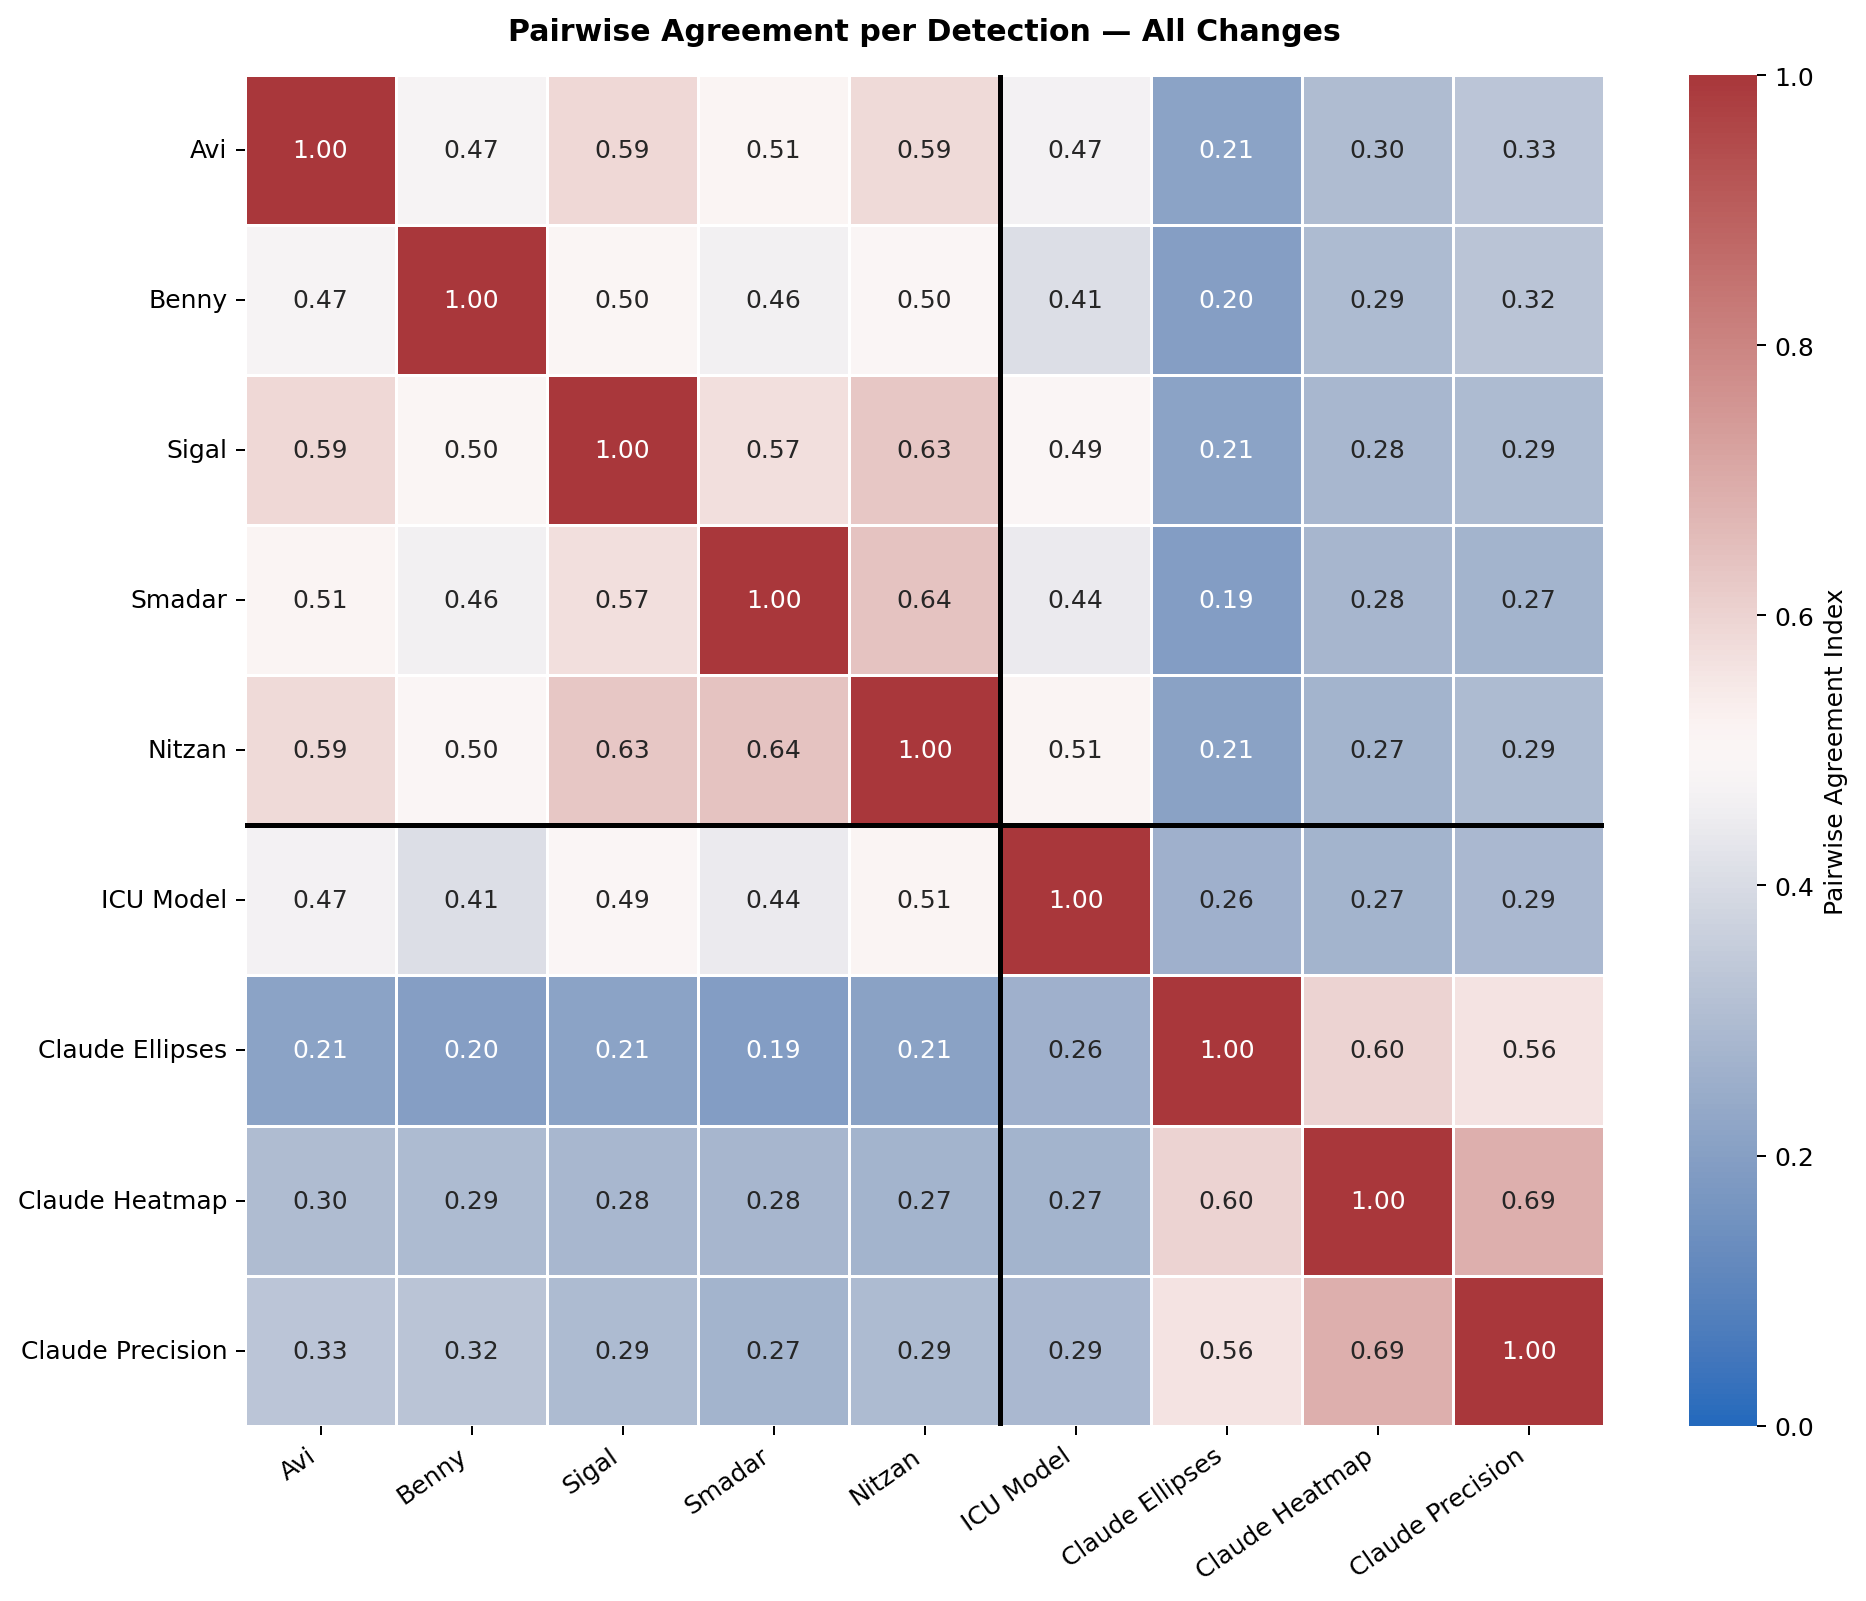

The file beside this chart, header and first rows:
, Avi, Benny, Sigal, Smadar, Nitzan, ICU Model, Claude Ellipses, Claude Heatmap, Claude Precision
Avi, 1.0, 0.4745, 0.587, 0.5096, 0.5855, 0.4672, 0.2115, 0.2971, 0.3282
Benny, 0.4745, 1.0, 0.503, 0.4615, 0.4974, 0.4072, 0.1959, 0.2936, 0.3248
Sigal, 0.587, 0.503, 1.0, 0.5723, 0.6316, 0.4943, 0.2146, 0.284, 0.2932
Smadar, 0.5096, 0.4615, 0.5723, 1.0, 0.6391, 0.4444, 0.1947, 0.2798, 0.2723
Nitzan, 0.5855, 0.4974, 0.6316, 0.6391, 1.0, 0.51, 0.2101, 0.2719, 0.2939
ICU Model, 0.4672, 0.4072, 0.4943, 0.4444, 0.51, 1.0, 0.2586, 0.2723, 0.2857
Claude Ellipses, 0.2115, 0.1959, 0.2146, 0.1947, 0.2101, 0.2586, 1.0, 0.5977, 0.5607
Claude Heatmap, 0.2971, 0.2936, 0.284, 0.2798, 0.2719, 0.2723, 0.5977, 1.0, 0.6875
Claude Precision, 0.3282, 0.3248, 0.2932, 0.2723, 0.2939, 0.2857, 0.5607, 0.6875, 1.0
